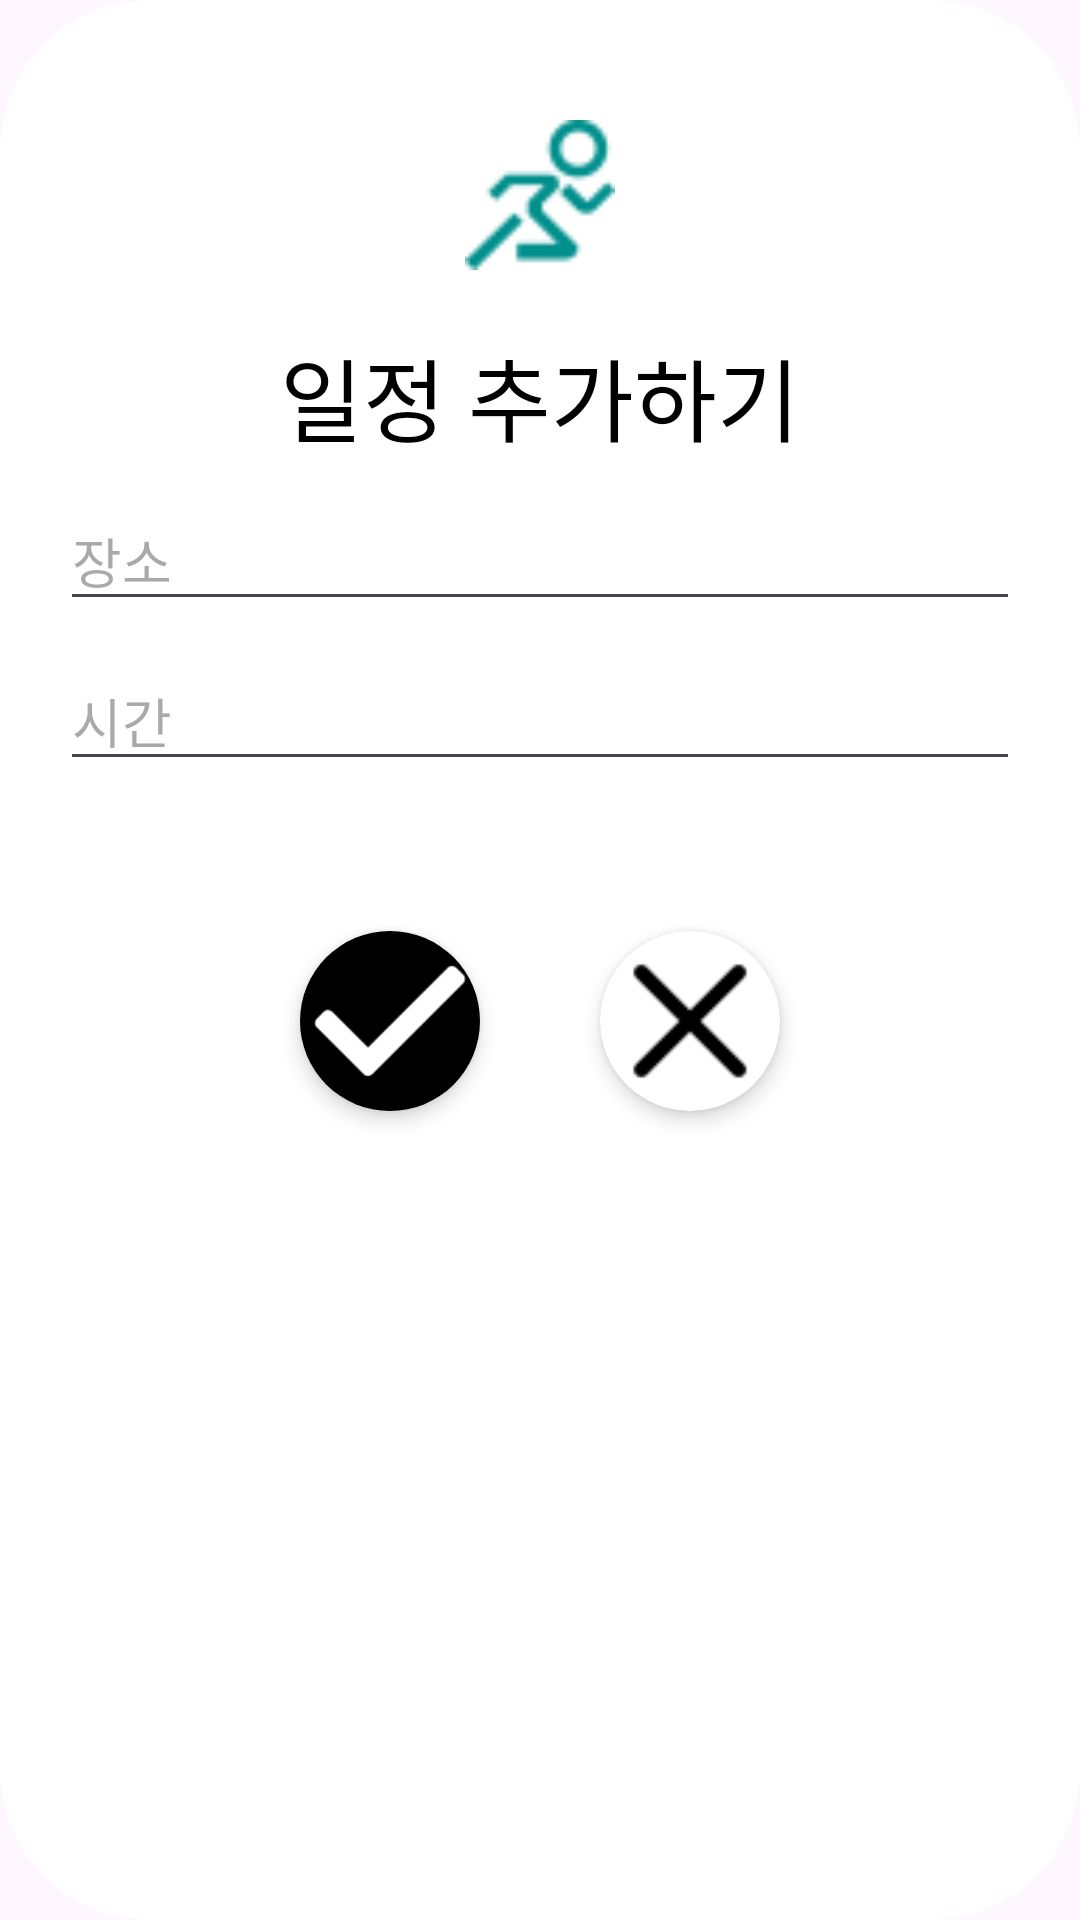

The Android layout XML behind this screen, and the referenced resources:
<!-- AndroidManifest.xml: application theme Theme.Runwithus -->
<!-- res/layout/event_dialog.xml -->
<?xml version="1.0" encoding="utf-8"?>
<LinearLayout xmlns:android="http://schemas.android.com/apk/res/android"
    xmlns:app="http://schemas.android.com/apk/res-auto"
    xmlns:tools="http://schemas.android.com/tools"
    android:layout_width="match_parent"
    android:layout_height="wrap_content"
    android:background="@drawable/event_dialog_background"
    android:orientation="vertical">

    <LinearLayout
        android:id="@+id/linearLayout16"
        android:layout_width="match_parent"
        android:layout_height="wrap_content"
        android:layout_marginTop="40dp"
        android:orientation="vertical"
        app:layout_constraintEnd_toEndOf="parent"
        app:layout_constraintStart_toStartOf="parent"
        app:layout_constraintTop_toTopOf="parent">

        <ImageView
            android:id="@+id/imageView"
            android:layout_width="match_parent"
            android:layout_height="50dp"
            android:src="@drawable/calendarrunning" />

        <TextView
            android:id="@+id/textView16"
            android:layout_width="match_parent"
            android:layout_height="wrap_content"
            android:layout_marginTop="20dp"
            android:text="일정 추가하기"
            android:textAlignment="center"
            android:textColor="@color/black"
            android:textSize="30sp" />
    </LinearLayout>

    <LinearLayout
        android:id="@+id/linearLayout17"
        android:layout_width="match_parent"
        android:layout_height="wrap_content"
        android:orientation="vertical"
        app:layout_constraintEnd_toEndOf="parent"
        app:layout_constraintStart_toStartOf="parent"
        app:layout_constraintTop_toBottomOf="@+id/linearLayout16">

        <EditText
            android:id="@+id/inputEventName"
            android:layout_width="match_parent"
            android:layout_height="match_parent"
            android:layout_marginStart="20dp"
            android:layout_marginTop="10dp"
            android:layout_marginEnd="20dp"
            android:layout_weight="1"
            android:hint="장소" />

        <EditText
            android:id="@+id/inputEventTime"
            android:layout_width="match_parent"
            android:layout_height="match_parent"
            android:layout_marginStart="20dp"
            android:layout_marginTop="10dp"
            android:layout_marginEnd="20dp"
            android:layout_marginBottom="20dp"
            android:layout_weight="1"
            android:hint="시간" />

    </LinearLayout>

    <LinearLayout
        android:layout_width="match_parent"
        android:layout_height="wrap_content"
        android:layout_marginTop="20dp"
        android:orientation="horizontal">

        <LinearLayout
            android:id="@+id/linearLayout00"
            android:layout_width="100dp"
            android:layout_height="match_parent"
            android:orientation="horizontal"
            app:layout_constraintBottom_toTopOf="@+id/linearLayout18"
            app:layout_constraintStart_toEndOf="@+id/cardView3"
            app:layout_constraintTop_toBottomOf="@+id/linearLayout17"></LinearLayout>

        <androidx.cardview.widget.CardView
            android:id="@+id/addEventButton"
            android:layout_width="60dp"
            android:layout_height="60dp"
            android:layout_marginTop="10dp"
            android:layout_marginBottom="10dp"
            app:cardCornerRadius="50dp"
            app:cardElevation="4dp"
            app:cardMaxElevation="8dp"
            app:layout_constraintBottom_toTopOf="@+id/linearLayout18"
            app:layout_constraintEnd_toStartOf="@id/linearLayout"
            app:layout_constraintStart_toStartOf="parent"
            app:layout_constraintTop_toBottomOf="@+id/linearLayout17">

            <FrameLayout
                android:layout_width="60dp"
                android:layout_height="60dp"
                android:background="@color/black">

                <ImageView
                    android:id="@+id/yesButton"
                    android:layout_width="match_parent"
                    android:layout_height="match_parent"
                    android:layout_gravity="center"
                    android:src="@drawable/check_white" />
            </FrameLayout>
        </androidx.cardview.widget.CardView>

        <LinearLayout
            android:id="@+id/linearLayout01"
            android:layout_width="wrap_content"
            android:layout_height="match_parent"
            android:layout_weight="1"
            android:orientation="horizontal"
            app:layout_constraintBottom_toTopOf="@+id/linearLayout18"
            app:layout_constraintStart_toEndOf="@+id/cardView3"
            app:layout_constraintTop_toBottomOf="@+id/linearLayout17"></LinearLayout>

        <androidx.cardview.widget.CardView
            android:id="@+id/cancelEventButton"
            android:layout_width="60dp"
            android:layout_height="60dp"
            android:layout_marginTop="10dp"
            android:layout_marginEnd="0dp"
            android:layout_marginBottom="10dp"
            app:cardCornerRadius="50dp"
            app:cardElevation="4dp"
            app:cardMaxElevation="8dp"
            app:layout_constraintBottom_toTopOf="@+id/linearLayout18"
            app:layout_constraintEnd_toEndOf="parent"
            app:layout_constraintStart_toEndOf="@id/linearLayout"
            app:layout_constraintTop_toBottomOf="@+id/linearLayout17">

            <ImageView
                android:id="@+id/noButton"
                android:layout_width="match_parent"
                android:layout_height="match_parent"
                android:layout_gravity="center"
                android:src="@drawable/close_icon" />

        </androidx.cardview.widget.CardView>

        <LinearLayout
            android:id="@+id/linearLayout02"
            android:layout_width="100dp"
            android:layout_height="match_parent"
            android:orientation="horizontal"
            app:layout_constraintBottom_toTopOf="@+id/linearLayout18"
            app:layout_constraintStart_toEndOf="@+id/cardView3"
            app:layout_constraintTop_toBottomOf="@+id/linearLayout17">

        </LinearLayout>

    </LinearLayout>

    <LinearLayout
        android:id="@+id/linearLayout18"
        android:layout_width="match_parent"
        android:layout_height="40dp"
        android:orientation="horizontal"
        app:layout_constraintBottom_toBottomOf="parent"
        app:layout_constraintEnd_toEndOf="parent"
        app:layout_constraintStart_toStartOf="parent"></LinearLayout>


</LinearLayout>
<!-- resources referenced by this layout -->
<resources>
  <color name="black">#FF000000</color>
  <!-- drawable calendarrunning: png bitmap (drawable, 1513 bytes) -->
  <!-- drawable check_white: png bitmap (drawable, 793 bytes) -->
  <!-- drawable close_icon: png bitmap (drawable, 441 bytes) -->
  <!-- drawable event_dialog_background (drawable) -->
  <?xml version="1.0" encoding="utf-8"?>
  <selector xmlns:android="http://schemas.android.com/apk/res/android">
      <item>
          <shape>
              <solid android:color="#FFFFFF" /> 
              <corners android:radius="@dimen/dialog_corner_radius" /> 
          </shape>
      </item>
  </selector>
  <style name="Theme.Runwithus" parent="Base.Theme.Runwithus" />
  <dimen name="dialog_corner_radius">50dp</dimen>
  <style name="Base.Theme.Runwithus" parent="Theme.Material3.DayNight.NoActionBar">
          
          <item name="colorPrimary">#008f8c</item>
      </style>
</resources>
